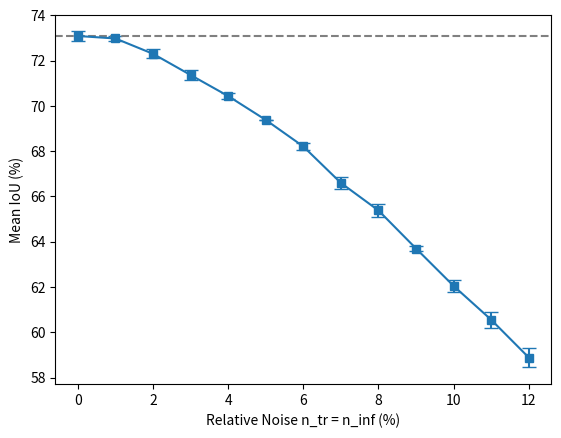

This chart was generated by the following Python code:
import matplotlib.pyplot as plt
import numpy as np

# 第一組資料
data1 = {
    "X": [0, 1, 2, 3, 4, 5, 6, 7, 8, 9, 10, 11, 12],
    "Y": [73.46, 73.22, 72.49, 71.70, 70.72, 69.40, 68.43, 66.35, 64.71, 63.59, 61.40, 60.10, 58.34],
}

# 第二組資料
data2 = {
    "X": [0, 1, 2, 3, 4, 5, 6, 7, 8, 9, 10, 11, 12],
    "Y": [72.61, 72.79, 71.83, 70.80, 70.24, 69.35, 67.83, 66.22, 65.51, 63.54, 62.57, 61.44, 59.95],
}

# 第二組資料
data3 = {
    "X": [0, 1, 2, 3, 4, 5, 6, 7, 8, 9, 10, 11, 12],
    "Y": [73.19, 72.92, 72.58, 71.59, 70.34, 69.39, 68.36, 67.22, 65.92, 63.97, 62.17, 60.12, 58.37],
}

# Calculate mean and standard error of the mean (SEM) for each X value
mean_y_values = []
sem_y_values = []

for x in data1["X"]:
    y_values = (
        [data1["Y"][i] for i, val in enumerate(data1["X"]) if val == x]
        + [data2["Y"][i] for i, val in enumerate(data2["X"]) if val == x]
        + [data3["Y"][i] for i, val in enumerate(data3["X"]) if val == x]
    )

    mean_y = np.mean(y_values)
    sem_y = np.std(y_values) / np.sqrt(len(y_values))

    mean_y_values.append(mean_y)
    sem_y_values.append(sem_y)

# Plot horizontal lines representing the mean with error bars for each X value
plt.errorbar(data1["X"], mean_y_values, yerr=sem_y_values, fmt="s", capsize=5, markersize=6, linestyle="-")

# Add a horizontal dashed line for average at X-axis 0
plt.axhline(y=mean_y_values[0], color="gray", linestyle="--")
# 加上標題和軸標籤
# plt.title('Relative Training Noise vs. Mean IoU')
plt.xlabel("Relative Noise n_tr = n_inf (%)")
plt.ylabel("Mean IoU (%)")

# 儲存圖片
plt.savefig("fig_C.png")
